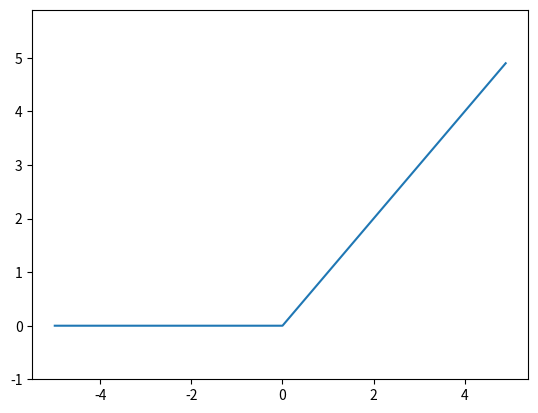

The script that saved this image:
import numpy as np
import matplotlib.pylab as plt

def leru(x):
    """
    0 이하의 데이터는 모두 0으로 표시, 이외에는 동일 값으로 반환
    """
    return np.maximum(0, x)

def main():
    """
    -5.0 ~ 5.0까지 x축을 기준으로 0.1씩 이동하면서 leru 실행
    """
    x = np.arange(-5.0, 5.0, 0.1)
    y = leru(x)
    plt.plot(x, y)
    plt.ylim(-1.0, 5.9)
    plt.show()

if __name__ == "__main__":
    main()